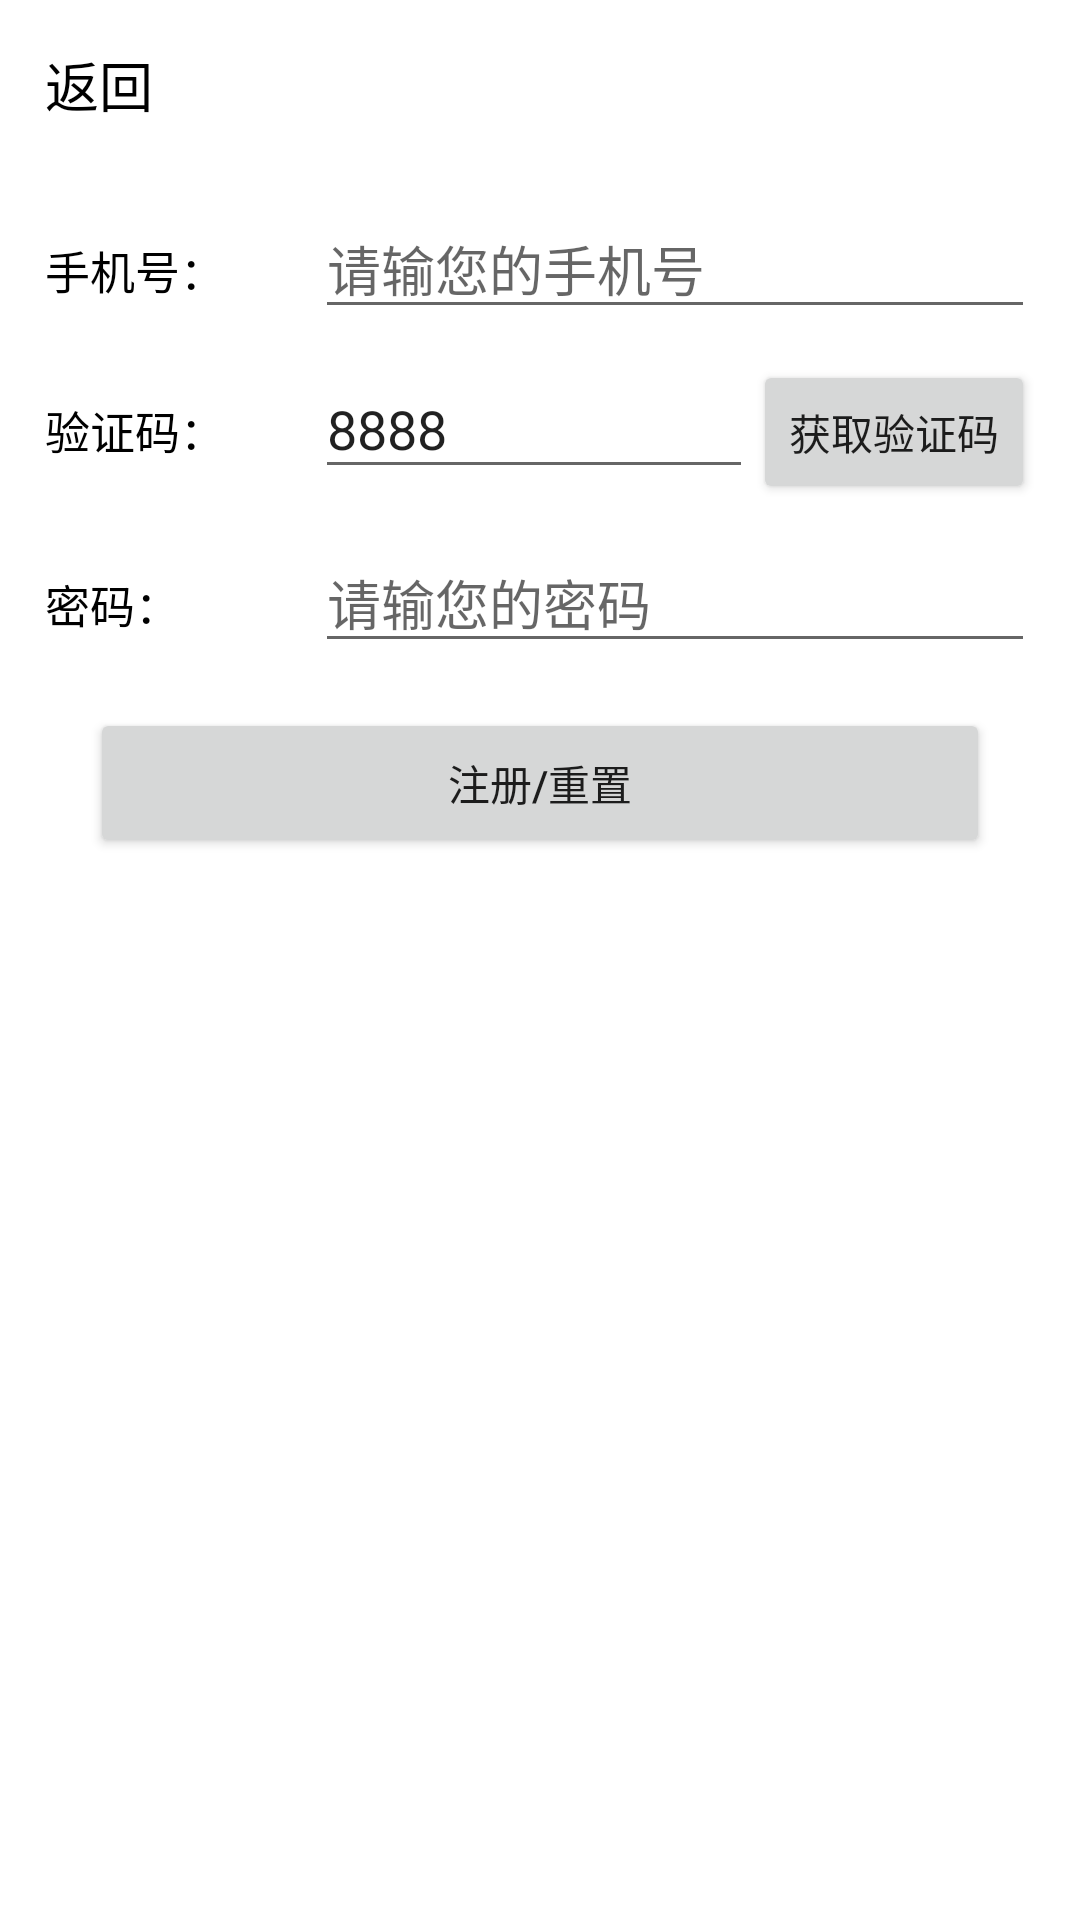

Layout XML and referenced resources for this Android screen:
<!-- AndroidManifest.xml: activity theme TransAct -->
<!-- res/layout/activity_register.xml -->
<?xml version="1.0" encoding="utf-8"?>
<LinearLayout xmlns:android="http://schemas.android.com/apk/res/android"
    android:layout_width="match_parent"
    android:layout_height="match_parent"
    android:orientation="vertical"
    android:fitsSystemWindows="true"
    android:background="#fff">

    <TextView
        android:id="@+id/back_tv"
        android:layout_width="wrap_content"
        android:layout_height="wrap_content"
        android:gravity="center"
        android:padding="15dp"
        android:text="返回"
        android:textColor="#000"
        android:textSize="18sp"/>

    <LinearLayout
        android:layout_width="match_parent"
        android:layout_height="match_parent"
        android:paddingStart="15dp"
        android:paddingEnd="15dp"
        android:orientation="vertical">

        <LinearLayout
            android:layout_marginTop="10dp"
            android:layout_width="match_parent"
            android:layout_height="wrap_content"
            android:orientation="horizontal">

            <TextView
                android:text="手机号："
                style="@style/LabelStyle" />

            <androidx.appcompat.widget.AppCompatEditText
                android:id="@+id/register_account_et"
                android:hint="请输您的手机号"
                style="@style/InputStyle" />

        </LinearLayout>

        <LinearLayout
            android:layout_marginTop="10dp"
            android:layout_width="match_parent"
            android:layout_height="wrap_content"
            android:orientation="horizontal">

            <TextView
                android:text="验证码："
                style="@style/LabelStyle" />

            <androidx.appcompat.widget.AppCompatEditText
                android:id="@+id/register_code_et"
                android:hint="请输验证码"
                android:layout_width="0dp"
                android:layout_weight="1"
                android:text="8888"
                style="@style/InputStyle" />

            <Button
                android:id="@+id/register_get_code_btn"
                android:layout_width="wrap_content"
                android:layout_height="wrap_content"
                android:text="获取验证码"/>

        </LinearLayout>

        <LinearLayout
            android:layout_marginTop="10dp"
            android:layout_width="match_parent"
            android:layout_height="wrap_content"
            android:orientation="horizontal">

            <TextView
                android:text="密码："
                style="@style/LabelStyle" />

            <androidx.appcompat.widget.AppCompatEditText
                android:id="@+id/register_pwd_et"
                android:hint="请输您的密码"
                android:inputType="text"
                style="@style/InputStyle" />

        </LinearLayout>

        <Button
            android:id="@+id/register_confirm_btn"
            android:layout_width="match_parent"
            android:layout_height="50dp"
            android:layout_margin="15dp"
            android:text="注册/重置" />

    </LinearLayout>

</LinearLayout>
<!-- resources referenced by this layout -->
<resources>
  <style name="InputStyle">
          <item name="android:layout_width">match_parent</item>
          <item name="android:layout_height">wrap_content</item>
          <item name="android:inputType">number</item>
      </style>
  <style name="LabelStyle">
          <item name="android:textColor">#000</item>
          <item name="android:textSize">15sp</item>
          <item name="android:layout_width">90dp</item>
          <item name="android:layout_height">wrap_content</item>
      </style>
  <style name="TransAct" parent="Theme.AppCompat.Light.NoActionBar">
  
  
          <item name="android:windowIsFloating">true</item>
  
  
      </style>
</resources>
